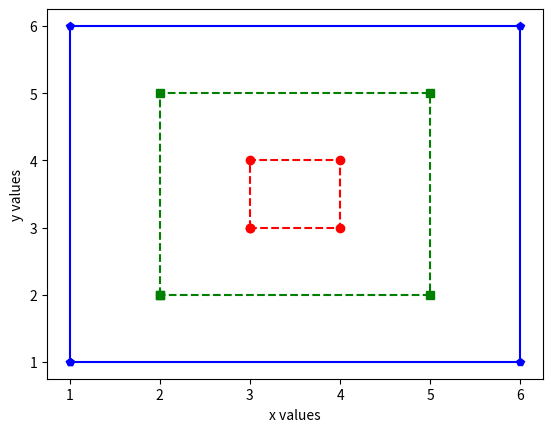

Recreate this plot in Python.
from matplotlib import pyplot as plt

def display_line(x,y):
    plt.plot(x,y)
    plt.show()

def run_task1():
    x_values = [1,2,3,4,5]
    y_values = [1,4,9,16,25]
    display_line(x_values,y_values)

def small():
    x = [3,3,4,4,3]
    y = [3,4,4,3,3]
    plt.xlabel("x values")
    plt.ylabel("y values")

    plt.plot(x,y,"ro--")


def medium():
    x = [2,2,5,5,2]
    y = [2,5,5,2,2]
    plt.xlabel("x values")
    plt.ylabel("y values")
    plt.plot(x,y,"gs--")

def large():
    x = [1,1,6,6,1]
    y = [1,6,6,1,1]
    plt.xlabel("x values")
    plt.ylabel("y values")
    plt.plot(x,y,"b-p")

small()
medium()
large()

plt.show()

